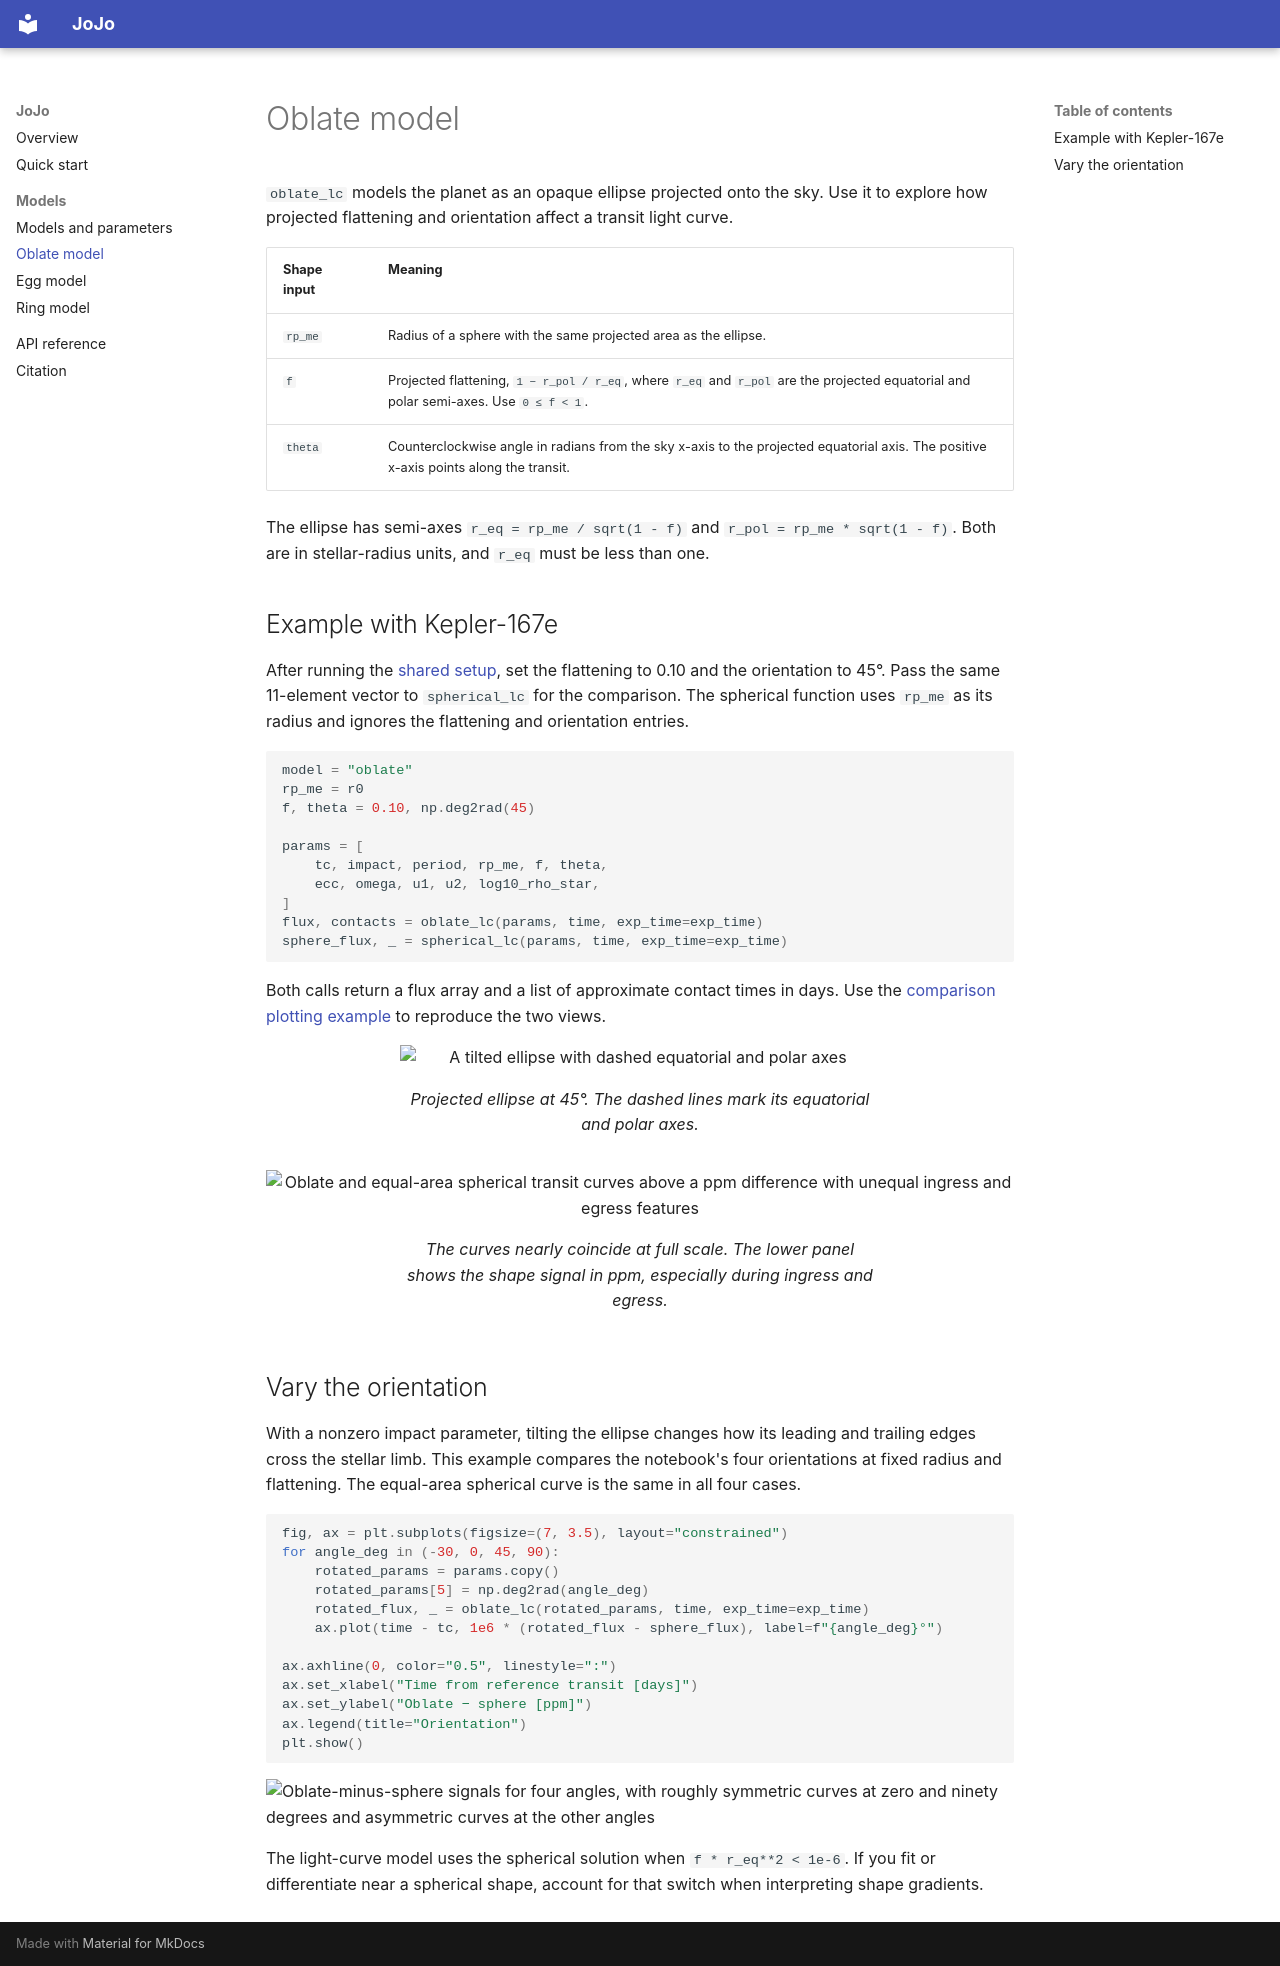

repository: Flippedx/JoJo · page: models/oblate/index.html · generator: mkdocs

# Oblate model

`oblate_lc` models the planet as an opaque ellipse projected onto the sky. Use it to explore how projected flattening and orientation affect a transit light curve.

| Shape input | Meaning |
| --- | --- |
| `rp_me` | Radius of a sphere with the same projected area as the ellipse. |
| `f` | Projected flattening, `1 − r_pol / r_eq`, where `r_eq` and `r_pol` are the projected equatorial and polar semi-axes. Use `0 ≤ f < 1`. |
| `theta` | Counterclockwise angle in radians from the sky x-axis to the projected equatorial axis. The positive x-axis points along the transit. |

The ellipse has semi-axes `r_eq = rp_me / sqrt(1 - f)` and `r_pol = rp_me * sqrt(1 - f)`. Both are in stellar-radius units, and `r_eq` must be less than one.

## Example with Kepler-167e

After running the [shared setup](../models.md#kepler-167e-setup), set the flattening to 0.10 and the orientation to 45°. Pass the same 11-element vector to `spherical_lc` for the comparison. The spherical function uses `rp_me` as its radius and ignores the flattening and orientation entries.

```python
model = "oblate"
rp_me = r0
f, theta = 0.10, np.deg2rad(45)

params = [
    tc, impact, period, rp_me, f, theta,
    ecc, omega, u1, u2, log10_rho_star,
]
flux, contacts = oblate_lc(params, time, exp_time=exp_time)
sphere_flux, _ = spherical_lc(params, time, exp_time=exp_time)
```

Both calls return a flux array and a list of approximate contact times in days. Use the [comparison plotting example](../models.md#compare-a-model-with-an-equal-area-sphere) to reproduce the two views.

<div class="jojo-model-figures" markdown="block">

<figure markdown="span">
![A tilted ellipse with dashed equatorial and polar axes](../assets/models/oblate-shape.png)
<figcaption>Projected ellipse at 45°. The dashed lines mark its equatorial and polar axes.</figcaption>
</figure>

<figure markdown="span">
![Oblate and equal-area spherical transit curves above a ppm difference with unequal ingress and egress features](../assets/models/oblate-transit.png)
<figcaption>The curves nearly coincide at full scale. The lower panel shows the shape signal in ppm, especially during ingress and egress.</figcaption>
</figure>

</div>

## Vary the orientation

With a nonzero impact parameter, tilting the ellipse changes how its leading and trailing edges cross the stellar limb. This example compares the notebook's four orientations at fixed radius and flattening. The equal-area spherical curve is the same in all four cases.

```python
fig, ax = plt.subplots(figsize=(7, 3.5), layout="constrained")
for angle_deg in (-30, 0, 45, 90):
    rotated_params = params.copy()
    rotated_params[5] = np.deg2rad(angle_deg)
    rotated_flux, _ = oblate_lc(rotated_params, time, exp_time=exp_time)
    ax.plot(time - tc, 1e6 * (rotated_flux - sphere_flux), label=f"{angle_deg}°")

ax.axhline(0, color="0.5", linestyle=":")
ax.set_xlabel("Time from reference transit [days]")
ax.set_ylabel("Oblate − sphere [ppm]")
ax.legend(title="Orientation")
plt.show()
```

![Oblate-minus-sphere signals for four angles, with roughly symmetric curves at zero and ninety degrees and asymmetric curves at the other angles](../assets/models/oblate-orientation.png){ .jojo-orientation-figure }

The light-curve model uses the spherical solution when `f * r_eq**2 < 1e-6`. If you fit or differentiate near a spherical shape, account for that switch when interpreting shape gradients.
